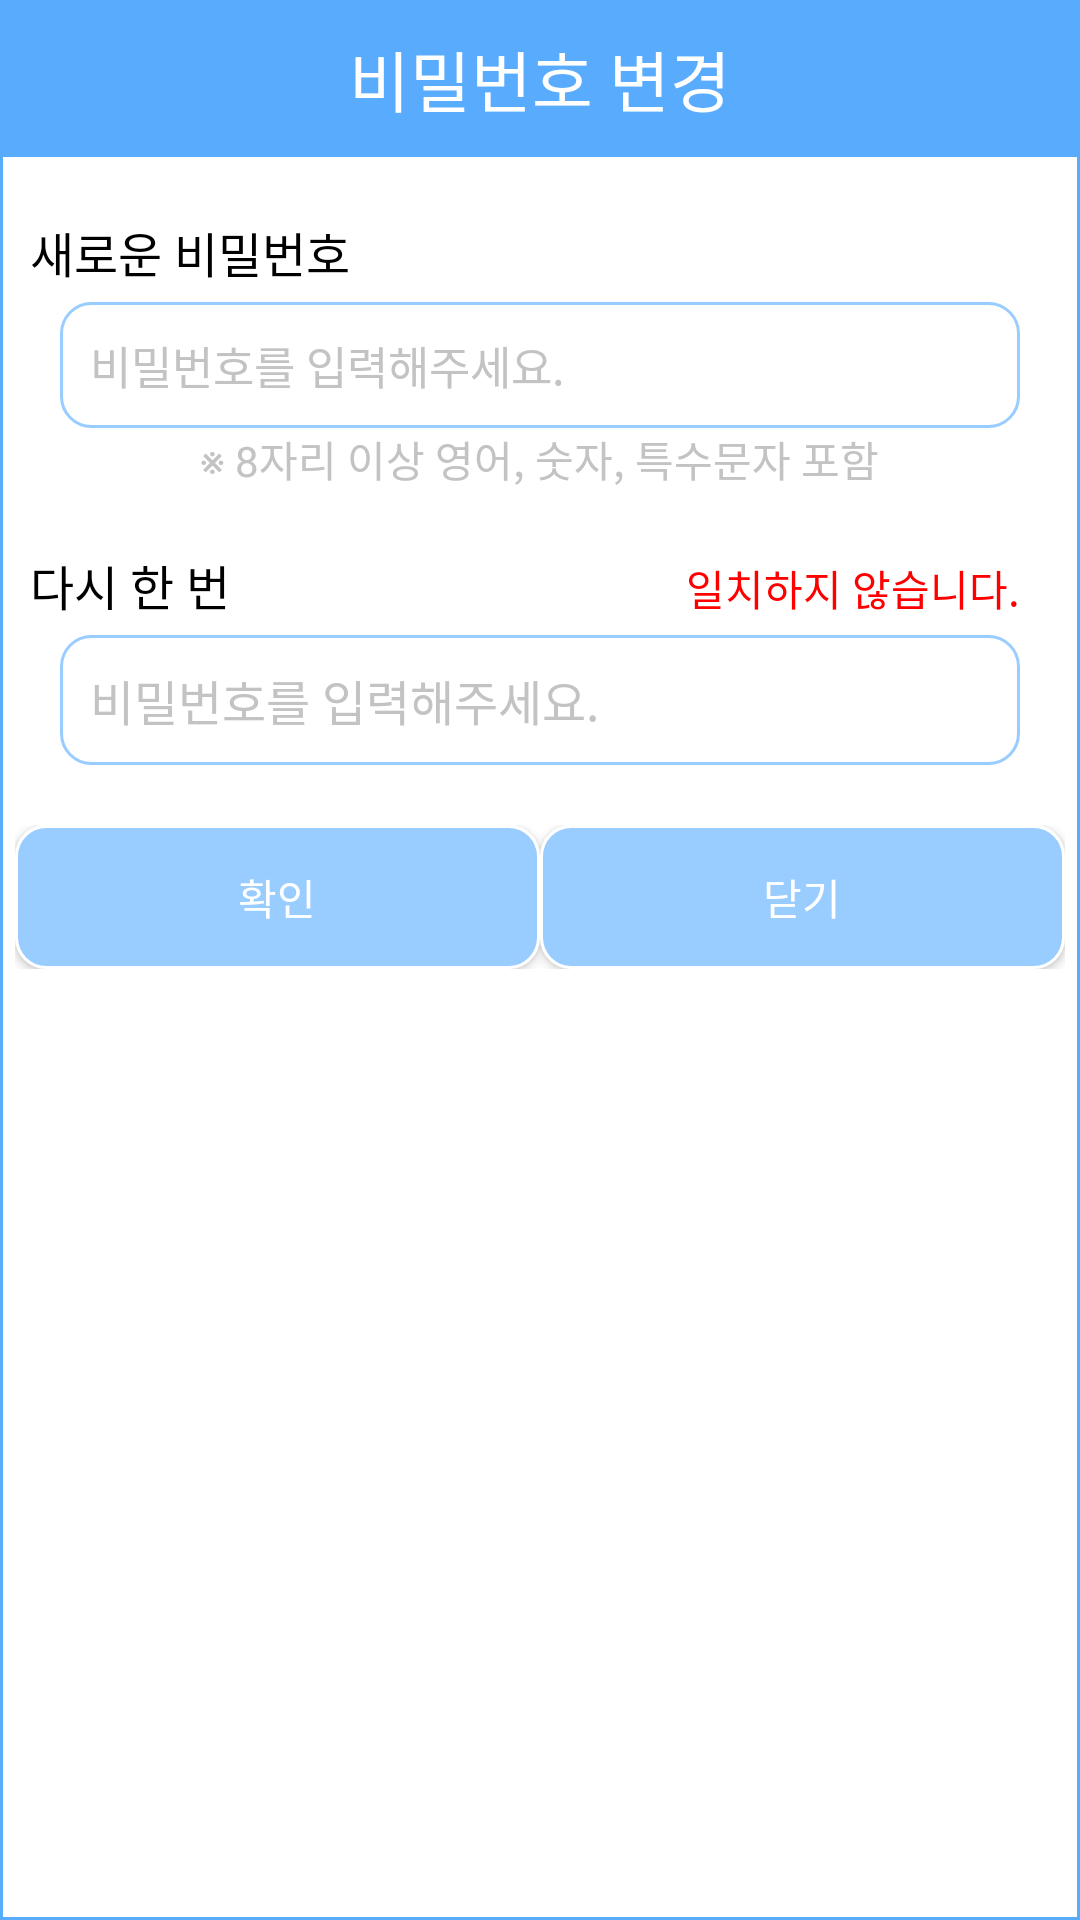

Android layout source for this screen:
<!-- AndroidManifest.xml: application theme Theme.AccountBook -->
<!-- res/layout/activity_popup_pw_change.xml -->
<?xml version="1.0" encoding="utf-8"?>
<layout xmlns:android="http://schemas.android.com/apk/res/android"
    xmlns:tools="http://schemas.android.com/tools">


    <LinearLayout
        android:id="@+id/popupPwChangeLayout"
        android:layout_width="300dp"
        android:layout_height="wrap_content"
        android:orientation="vertical"
        android:background="@drawable/background_rectangle02"
        tools:context="development.app.accountbook.activity.Popup_PwChange">

        <TextView
            android:layout_width="match_parent"
            android:layout_height="wrap_content"
            android:layout_marginBottom="20dp"
            android:paddingVertical="10dp"
            android:text="@string/pwChange"
            android:textSize="22sp"
            android:textColor="@color/white"
            android:textAlignment="center"
            android:background="@color/light_blue02"/>

        <TextView
            android:layout_width="match_parent"
            android:layout_height="wrap_content"
            android:layout_marginHorizontal="10dp"
            android:layout_marginBottom="5dp"
            android:text="@string/text05"
            android:textSize="16sp"
            android:textColor="@color/black"/>

        <EditText
            android:id="@+id/popupPwChange_pwEt"
            android:layout_width="match_parent"
            android:layout_height="wrap_content"
            android:background="@drawable/background_rectangle"
            android:padding="10dp"
            android:layout_marginHorizontal="20dp"
            android:inputType="textPassword"
            android:hint="@string/text10"
            android:textColorHint="@color/gray01"
            android:textSize="15sp"
            android:textColor="@color/black"
            android:importantForAutofill="no" />

        <TextView
            android:layout_width="wrap_content"
            android:layout_height="wrap_content"
            android:layout_gravity="center"
            android:text="@string/text07"
            android:textColor="@color/gray01"/>

        <LinearLayout
            android:layout_width="match_parent"
            android:layout_height="wrap_content"
            android:layout_marginTop="20dp"
            android:layout_marginStart="10dp"
            android:layout_marginEnd="20dp"
            android:layout_marginBottom="5dp"
            android:orientation="horizontal">
            <TextView
                android:layout_width="wrap_content"
                android:layout_height="wrap_content"
                android:text="@string/text06"
                android:textSize="16sp"
                android:textColor="@color/black"/>
            <TextView
                android:id="@+id/popupPwChange_tv"
                android:layout_width="match_parent"
                android:layout_height="wrap_content"
                android:text="@string/text08"
                android:textColor="@color/red01"
                android:textAlignment="textEnd"/>
        </LinearLayout>

        <EditText
            android:id="@+id/popupPwChange_oneMoreEt"
            android:layout_width="match_parent"
            android:layout_height="wrap_content"
            android:background="@drawable/background_rectangle"
            android:padding="10dp"
            android:layout_marginHorizontal="20dp"
            android:inputType="textPassword"
            android:hint="@string/text10"
            android:textColorHint="@color/gray01"
            android:textSize="16sp"
            android:textColor="@color/black"
            android:importantForAutofill="no" />

        <LinearLayout
            android:layout_width="match_parent"
            android:layout_height="wrap_content"
            android:layout_marginTop="20dp"
            android:layout_marginBottom="5dp"
            android:layout_marginHorizontal="5dp"
            android:orientation="horizontal">
            <androidx.appcompat.widget.AppCompatButton
                android:id="@+id/popupPwChange_okBtn"
                android:layout_width="0dp"
                android:layout_height="wrap_content"
                android:layout_weight="1"
                android:text="@string/ok"
                android:textColor="@color/white"
                android:background="@drawable/btn_click01"/>
            <androidx.appcompat.widget.AppCompatButton
                android:id="@+id/popupPwChange_closeBtn"
                android:layout_width="0dp"
                android:layout_height="wrap_content"
                android:layout_weight="1"
                android:text="@string/close"
                android:textColor="@color/white"
                android:background="@drawable/btn_click01"/>
        </LinearLayout>

    </LinearLayout>
</layout>
<!-- resources referenced by this layout -->
<resources>
  <color name="black">#FF000000</color>
  <color name="gray01">#C3C3C3</color>
  <color name="light_blue02">#58ABFD</color>
  <color name="red01">#ff0000</color>
  <color name="white">#FFFFFFFF</color>
  <!-- drawable background_rectangle (drawable) -->
  <?xml version="1.0" encoding="utf-8"?>
  <shape xmlns:android="http://schemas.android.com/apk/res/android"
      android:shape="rectangle">
  
      <stroke
          android:color="@color/light_blue01"
          android:width="1dp"/>
      <corners
          android:radius="10dp"/>
      <solid
          android:color="@color/white"/>
  
  </shape>
  <!-- drawable background_rectangle02 (drawable) -->
  <?xml version="1.0" encoding="utf-8"?>
  <layer-list xmlns:android="http://schemas.android.com/apk/res/android">
      <item
          android:top="0dp"
          android:bottom="0dp"
          android:left="0dp"
          android:right="0dp">
  
          <shape android:shape="rectangle">
              <stroke android:color="@color/light_blue02" android:width="1dp"/>
              <solid android:color="#FFFFFF" />
          </shape>
  
      </item>
  </layer-list>
  <!-- drawable btn_click01 (drawable) -->
  <?xml version="1.0" encoding="utf-8"?>
  <selector xmlns:android="http://schemas.android.com/apk/res/android">
      <item
          android:state_pressed="true"
          android:drawable="@drawable/background_rectangle_lightblue02"/>
      <item
          android:state_enabled="true"
          android:drawable="@drawable/background_rectangle_lightblue"/>
      <item
          android:state_enabled="false"
          android:drawable="@drawable/background_rectangle_gray"/>
  </selector>
  <string name="close">닫기</string>
  <string name="ok">확인</string>
  <string name="pwChange">비밀번호 변경</string>
  <string name="text05">새로운 비밀번호</string>
  <string name="text06">다시 한 번</string>
  <string name="text07">※ 8자리 이상 영어, 숫자, 특수문자 포함</string>
  <string name="text08">일치하지 않습니다.</string>
  <string name="text10">비밀번호를 입력해주세요.</string>
  <style name="Theme.AccountBook" parent="Theme.MaterialComponents.Light.DarkActionBar">
          
          <item name="colorPrimary">@color/purple_500</item>
          <item name="colorPrimaryVariant">@color/purple_700</item>
          <item name="colorOnPrimary">@color/white</item>
          
          <item name="colorSecondary">@color/teal_200</item>
          <item name="colorSecondaryVariant">@color/teal_700</item>
          <item name="colorOnSecondary">@color/black</item>
          
          <item name="android:statusBarColor">@color/gray01</item>
          
          <item name="windowActionBar">false</item>
          <item name="windowNoTitle">true</item>
      </style>
  <color name="light_blue01">#99ccff</color>
  <!-- drawable background_rectangle_lightblue02 (drawable) -->
  <?xml version="1.0" encoding="utf-8"?>
  <shape xmlns:android="http://schemas.android.com/apk/res/android"
      android:shape="rectangle">
  
      <stroke
          android:color="@color/white"
          android:width="1dp"/>
      <corners
          android:radius="10dp"/>
      <solid
          android:color="@color/light_blue02"/>
  
  </shape>
  <!-- drawable background_rectangle_lightblue (drawable) -->
  <?xml version="1.0" encoding="utf-8"?>
  <shape xmlns:android="http://schemas.android.com/apk/res/android"
      android:shape="rectangle">
  
      <stroke
          android:color="@color/white"
          android:width="1dp"/>
      <corners
          android:radius="10dp"/>
      <solid
          android:color="@color/light_blue01"/>
  
  </shape>
  <!-- drawable background_rectangle_gray (drawable) -->
  <?xml version="1.0" encoding="utf-8"?>
  <shape xmlns:android="http://schemas.android.com/apk/res/android"
      android:shape="rectangle">
  
      <stroke
          android:color="@color/light_blue01"
          android:width="1dp"/>
      <corners
          android:radius="10dp"/>
      <solid
          android:color="#D6D6D6"/>
  
  </shape>
  <color name="purple_500">#FF6200EE</color>
  <color name="purple_700">#FF3700B3</color>
  <color name="teal_200">#FF03DAC5</color>
  <color name="teal_700">#FF018786</color>
</resources>
